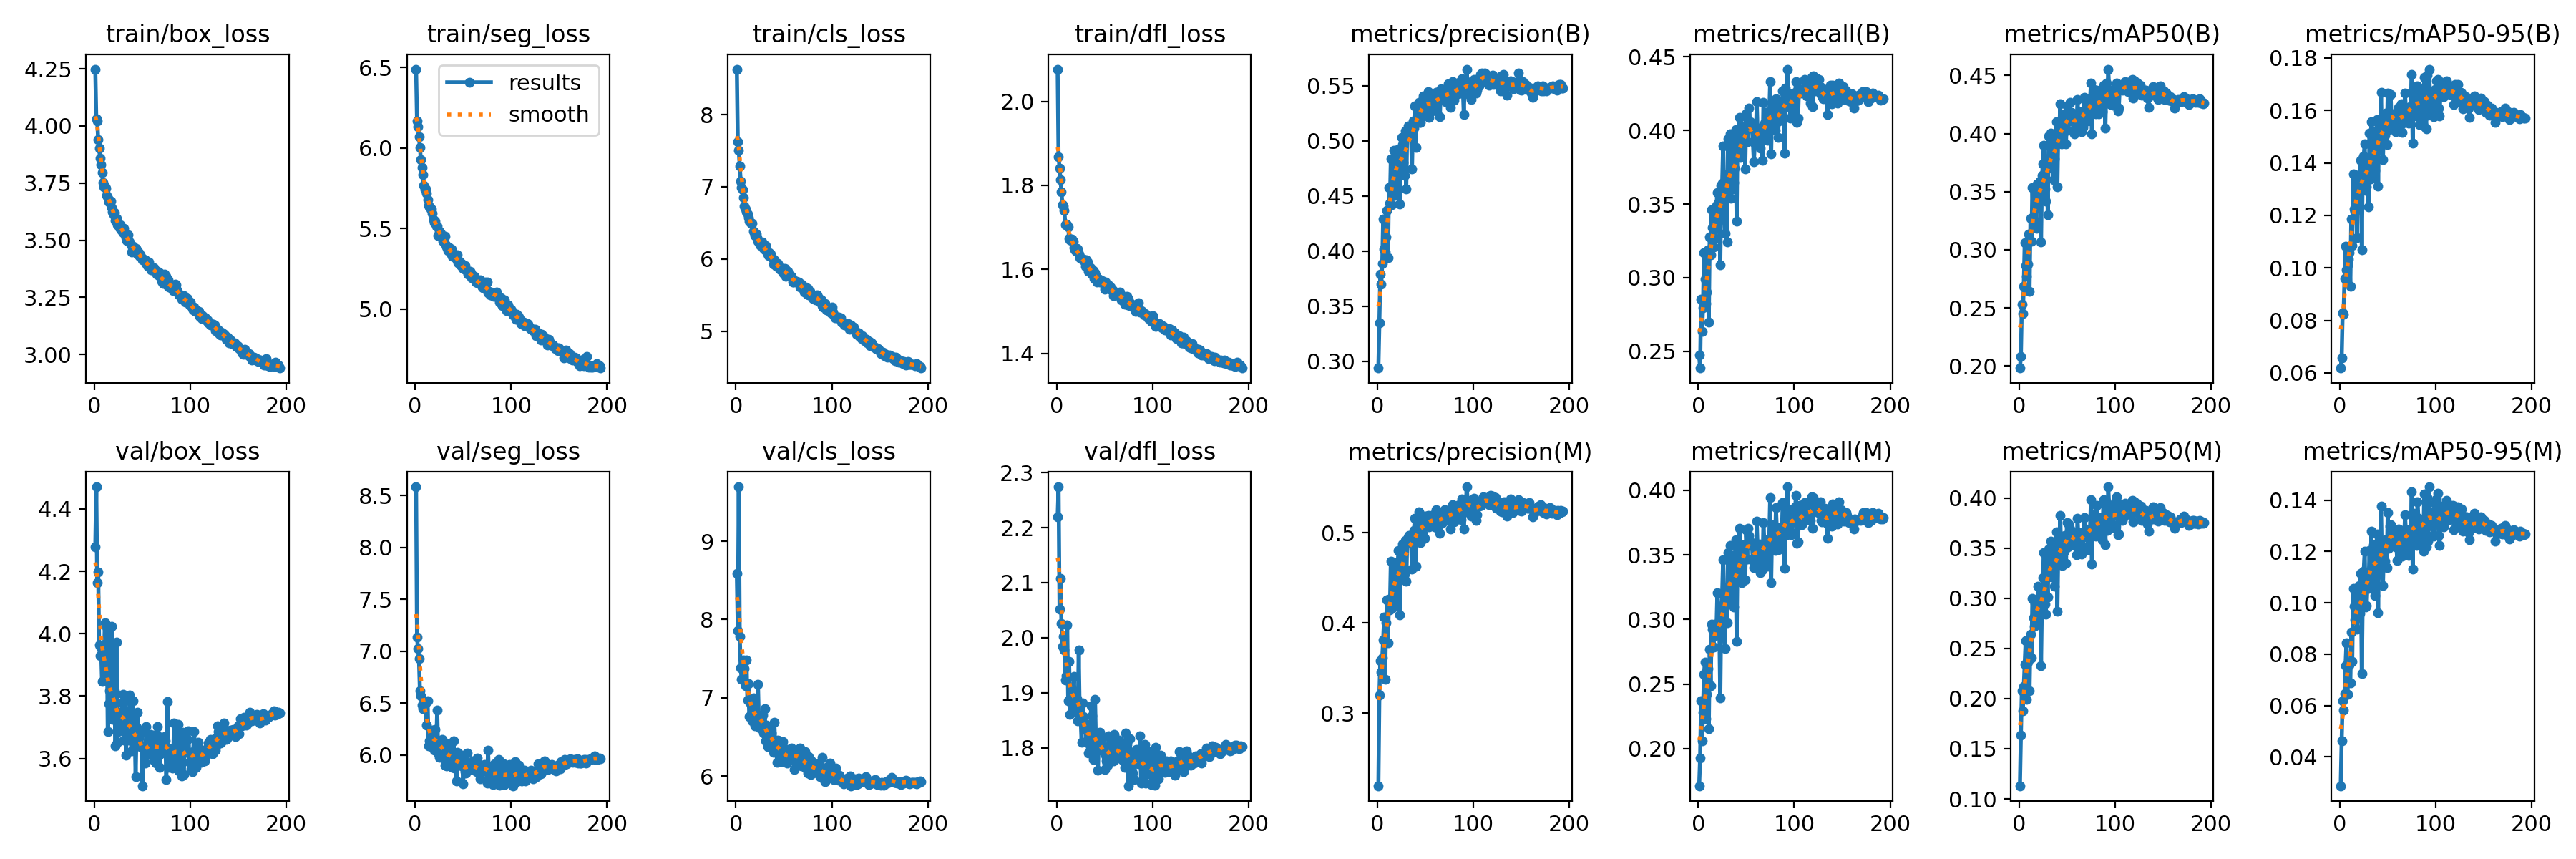

Source data for this figure (header and first rows):
epoch, time, train/box_loss, train/seg_loss, train/cls_loss, train/dfl_loss, metrics/precision(B), metrics/recall(B), metrics/mAP50(B), metrics/mAP50-95(B), metrics/precision(M), metrics/recall(M), metrics/mAP50(M), metrics/mAP50-95(M), val/box_loss, val/seg_loss, val/cls_loss, val/dfl_loss, lr/pg0, lr/pg1, lr/pg2
1, 209.3, 4.248, 6.49, 8.63, 2.077, 0.2937, 0.2472, 0.1982, 0.06183, 0.2198, 0.1713, 0.1131, 0.02872, 4.278, 8.584, 8.586, 2.22, 0.000661, 0.000661, 0.000661
2, 428.1, 4.029, 6.168, 7.626, 1.869, 0.3346, 0.2386, 0.2083, 0.06569, 0.3199, 0.1927, 0.1633, 0.04634, 4.47, 7.138, 7.861, 2.274, 0.001328, 0.001328, 0.001328
3, 643.6, 4.02, 6.133, 7.504, 1.842, 0.379, 0.2852, 0.2534, 0.08276, 0.3582, 0.2371, 0.2082, 0.06196, 4.163, 7.027, 9.695, 2.052, 0.001994, 0.001994, 0.001994
4, 858, 3.941, 6.07, 7.284, 1.813, 0.37, 0.2635, 0.2454, 0.08242, 0.3457, 0.2061, 0.1878, 0.05813, 4.198, 6.932, 7.782, 2.108, 0.001999, 0.001999, 0.001999
5, 1069, 3.901, 6.003, 7.075, 1.785, 0.3886, 0.2793, 0.2686, 0.09598, 0.3614, 0.2284, 0.2118, 0.06462, 3.963, 6.62, 7.383, 2.026, 0.001998, 0.001998, 0.001998
6, 1268, 3.86, 5.926, 6.993, 1.755, 0.4291, 0.3168, 0.3062, 0.1082, 0.3814, 0.2574, 0.2346, 0.07544, 3.929, 6.57, 7.239, 1.985, 0.001997, 0.001997, 0.001997
7, 1474, 3.831, 5.878, 6.957, 1.75, 0.402, 0.2988, 0.2863, 0.09928, 0.4061, 0.2669, 0.2581, 0.08449, 3.954, 6.482, 7.406, 2.002, 0.001996, 0.001996, 0.001996
8, 1680, 3.795, 5.834, 6.854, 1.741, 0.3993, 0.2822, 0.2772, 0.1013, 0.3376, 0.2231, 0.1991, 0.06421, 3.847, 6.449, 7.48, 1.978, 0.001994, 0.001994, 0.001994
9, 1900, 3.753, 5.765, 6.726, 1.706, 0.4126, 0.2903, 0.2874, 0.1034, 0.3998, 0.2422, 0.2363, 0.077, 3.928, 6.496, 7.375, 1.923, 0.001992, 0.001992, 0.001992
10, 2119, 3.734, 5.74, 6.692, 1.708, 0.4367, 0.3189, 0.3135, 0.1058, 0.4256, 0.262, 0.2569, 0.07565, 3.928, 6.504, 7.156, 1.931, 0.00199, 0.00199, 0.00199
11, 2328, 3.735, 5.746, 6.653, 1.707, 0.3941, 0.2695, 0.2645, 0.09284, 0.3779, 0.2152, 0.2078, 0.06867, 4.035, 6.501, 7.484, 2.023, 0.001988, 0.001988, 0.001988
12, 2532, 3.727, 5.718, 6.618, 1.702, 0.4579, 0.3279, 0.3271, 0.1186, 0.4261, 0.2772, 0.2644, 0.0885, 3.85, 6.289, 6.97, 1.886, 0.001985, 0.001985, 0.001985
13, 2746, 3.695, 5.68, 6.572, 1.673, 0.4433, 0.3155, 0.3073, 0.1086, 0.4143, 0.2486, 0.2407, 0.07719, 4.021, 6.523, 7.18, 1.956, 0.001982, 0.001982, 0.001982
14, 2957, 3.683, 5.644, 6.527, 1.671, 0.4835, 0.3461, 0.3537, 0.1358, 0.4684, 0.2964, 0.2999, 0.1055, 3.686, 6.086, 6.758, 1.86, 0.001979, 0.001979, 0.001979
15, 3178, 3.668, 5.633, 6.503, 1.669, 0.4417, 0.3341, 0.3258, 0.1224, 0.4158, 0.2926, 0.2808, 0.09855, 3.776, 6.136, 6.926, 1.881, 0.001976, 0.001976, 0.001976
16, 3399, 3.669, 5.621, 6.495, 1.672, 0.4599, 0.321, 0.3242, 0.1214, 0.4215, 0.2784, 0.2724, 0.09344, 3.817, 6.166, 6.953, 1.887, 0.001973, 0.001973, 0.001973
17, 3603, 3.67, 5.619, 6.496, 1.667, 0.4913, 0.346, 0.354, 0.1352, 0.4665, 0.2961, 0.2959, 0.1023, 3.746, 6.079, 6.707, 1.9, 0.001969, 0.001969, 0.001969
18, 3801, 3.643, 5.592, 6.383, 1.652, 0.4506, 0.3267, 0.3182, 0.1115, 0.4277, 0.2876, 0.2757, 0.08961, 4.024, 6.241, 6.997, 1.929, 0.001965, 0.001965, 0.001965
19, 4018, 3.625, 5.555, 6.375, 1.647, 0.4839, 0.3488, 0.3566, 0.1353, 0.4557, 0.2917, 0.2932, 0.09995, 3.726, 6.129, 6.751, 1.868, 0.001961, 0.001961, 0.001961
20, 4237, 3.61, 5.538, 6.329, 1.643, 0.4727, 0.358, 0.3568, 0.1332, 0.4483, 0.3209, 0.3121, 0.1066, 3.761, 6.044, 6.643, 1.875, 0.001956, 0.001956, 0.001956
21, 4457, 3.622, 5.547, 6.344, 1.65, 0.4922, 0.3505, 0.3545, 0.1309, 0.4589, 0.2894, 0.2868, 0.0958, 3.816, 6.248, 6.712, 1.89, 0.001952, 0.001952, 0.001952
22, 4675, 3.587, 5.513, 6.296, 1.649, 0.4903, 0.3394, 0.3593, 0.1409, 0.4799, 0.2962, 0.3106, 0.1115, 3.641, 6.039, 6.686, 1.849, 0.001947, 0.001947, 0.001947
23, 4896, 3.596, 5.514, 6.248, 1.637, 0.4429, 0.3087, 0.3066, 0.1069, 0.4093, 0.239, 0.233, 0.0724, 3.972, 6.434, 7.173, 1.977, 0.001941, 0.001941, 0.001941
24, 5115, 3.568, 5.458, 6.228, 1.627, 0.484, 0.3628, 0.3641, 0.141, 0.4493, 0.309, 0.3021, 0.1047, 3.652, 6.023, 6.667, 1.859, 0.001936, 0.001936, 0.001936
25, 5337, 3.571, 5.483, 6.198, 1.627, 0.5031, 0.3643, 0.3738, 0.1426, 0.4777, 0.3204, 0.321, 0.1124, 3.687, 5.978, 6.619, 1.857, 0.00193, 0.00193, 0.00193
26, 5558, 3.555, 5.451, 6.189, 1.624, 0.4966, 0.3894, 0.3901, 0.1472, 0.4875, 0.3463, 0.3454, 0.1201, 3.701, 6.051, 6.643, 1.81, 0.001925, 0.001925, 0.001925
27, 5784, 3.567, 5.47, 6.239, 1.624, 0.4803, 0.3486, 0.3522, 0.1295, 0.4572, 0.2982, 0.2944, 0.09832, 3.749, 6.096, 6.778, 1.881, 0.001919, 0.001919, 0.001919
28, 6003, 3.546, 5.449, 6.188, 1.625, 0.4683, 0.3303, 0.342, 0.131, 0.4537, 0.2775, 0.2844, 0.09906, 3.715, 6.153, 6.777, 1.857, 0.001912, 0.001912, 0.001912
29, 6224, 3.538, 5.423, 6.145, 1.617, 0.5092, 0.3701, 0.3783, 0.1398, 0.4909, 0.3249, 0.3255, 0.1084, 3.779, 6.087, 6.547, 1.834, 0.001906, 0.001906, 0.001906
30, 6448, 3.533, 5.423, 6.125, 1.607, 0.4563, 0.3242, 0.3302, 0.1233, 0.4462, 0.2977, 0.3015, 0.1056, 3.806, 6.07, 6.863, 1.844, 0.001899, 0.001899, 0.001899
31, 6658, 3.553, 5.453, 6.185, 1.623, 0.5088, 0.3945, 0.3978, 0.1512, 0.4891, 0.3515, 0.3495, 0.1203, 3.66, 5.902, 6.449, 1.809, 0.001892, 0.001892, 0.001892
32, 6862, 3.524, 5.4, 6.121, 1.617, 0.5134, 0.3626, 0.3734, 0.134, 0.4955, 0.3181, 0.3252, 0.1058, 3.785, 6.115, 6.647, 1.814, 0.001885, 0.001885, 0.001885
33, 7086, 3.512, 5.386, 6.062, 1.596, 0.5083, 0.3978, 0.4003, 0.1556, 0.4966, 0.3576, 0.3572, 0.1278, 3.61, 5.898, 6.374, 1.79, 0.001878, 0.001878, 0.001878
34, 7310, 3.5, 5.364, 6.048, 1.6, 0.505, 0.3537, 0.3699, 0.1379, 0.4897, 0.3127, 0.3213, 0.1097, 3.748, 6.064, 6.557, 1.815, 0.00187, 0.00187, 0.00187
35, 7528, 3.522, 5.382, 6.09, 1.603, 0.5043, 0.3926, 0.3961, 0.152, 0.4905, 0.3459, 0.3496, 0.1227, 3.66, 5.968, 6.41, 1.833, 0.001862, 0.001862, 0.001862
36, 7744, 3.494, 5.38, 6.068, 1.598, 0.4745, 0.3602, 0.3604, 0.1344, 0.4597, 0.3239, 0.3223, 0.1126, 3.726, 5.928, 6.589, 1.876, 0.001854, 0.001854, 0.001854
37, 7963, 3.492, 5.347, 6.026, 1.588, 0.5177, 0.3646, 0.3781, 0.137, 0.4878, 0.3094, 0.312, 0.1027, 3.804, 6.115, 6.554, 1.858, 0.001846, 0.001846, 0.001846
38, 8182, 3.481, 5.374, 6.013, 1.597, 0.5113, 0.3745, 0.3902, 0.1499, 0.5026, 0.3367, 0.3495, 0.1223, 3.663, 5.987, 6.43, 1.779, 0.001837, 0.001837, 0.001837
39, 8399, 3.45, 5.326, 5.925, 1.578, 0.5316, 0.4006, 0.4103, 0.1565, 0.5159, 0.3615, 0.3663, 0.1268, 3.624, 5.882, 6.307, 1.791, 0.001829, 0.001829, 0.001829
40, 8618, 3.473, 5.333, 5.988, 1.592, 0.4943, 0.3381, 0.354, 0.1312, 0.4631, 0.2828, 0.2869, 0.09609, 3.785, 6.135, 6.692, 1.887, 0.00182, 0.00182, 0.00182
41, 8824, 3.464, 5.321, 5.954, 1.584, 0.5293, 0.3974, 0.406, 0.1548, 0.5042, 0.3519, 0.3529, 0.1231, 3.642, 5.872, 6.372, 1.801, 0.001811, 0.001811, 0.001811
42, 9036, 3.464, 5.331, 5.897, 1.57, 0.5255, 0.3831, 0.3982, 0.1485, 0.4995, 0.3449, 0.3499, 0.1187, 3.7, 5.955, 6.384, 1.798, 0.001802, 0.001802, 0.001802
43, 9249, 3.463, 5.31, 5.906, 1.578, 0.5352, 0.4088, 0.4256, 0.1669, 0.5226, 0.3705, 0.3829, 0.1376, 3.542, 5.75, 6.175, 1.759, 0.001792, 0.001792, 0.001792
44, 9467, 3.458, 5.336, 5.939, 1.577, 0.5168, 0.3816, 0.3909, 0.1469, 0.5041, 0.3339, 0.3383, 0.1138, 3.701, 6.025, 6.458, 1.818, 0.001783, 0.001783, 0.001783
45, 9679, 3.44, 5.288, 5.871, 1.571, 0.5166, 0.3833, 0.3956, 0.1413, 0.4893, 0.3284, 0.3326, 0.1066, 3.749, 6.021, 6.451, 1.829, 0.001773, 0.001773, 0.001773
46, 9869, 3.445, 5.296, 5.861, 1.572, 0.5364, 0.4028, 0.4151, 0.156, 0.516, 0.3577, 0.3622, 0.1232, 3.666, 5.917, 6.259, 1.815, 0.001763, 0.001763, 0.001763
47, 10089, 3.431, 5.273, 5.851, 1.573, 0.5272, 0.3925, 0.4041, 0.1505, 0.499, 0.3448, 0.3471, 0.1161, 3.681, 5.954, 6.364, 1.803, 0.001753, 0.001753, 0.001753
48, 10311, 3.436, 5.282, 5.865, 1.57, 0.5407, 0.4, 0.4169, 0.1589, 0.5185, 0.3562, 0.363, 0.1245, 3.639, 5.896, 6.186, 1.794, 0.001742, 0.001742, 0.001742
49, 10532, 3.425, 5.259, 5.872, 1.566, 0.5235, 0.3736, 0.3908, 0.147, 0.494, 0.3305, 0.335, 0.1137, 3.683, 6.001, 6.442, 1.801, 0.001732, 0.001732, 0.001732
50, 10749, 3.414, 5.252, 5.801, 1.553, 0.5399, 0.4112, 0.4237, 0.1667, 0.5181, 0.3696, 0.3757, 0.1352, 3.513, 5.725, 6.22, 1.76, 0.001721, 0.001721, 0.001721
51, 10970, 3.416, 5.25, 5.865, 1.569, 0.5324, 0.3924, 0.4029, 0.1528, 0.5074, 0.3465, 0.3518, 0.1212, 3.641, 5.887, 6.346, 1.786, 0.00171, 0.00171, 0.00171
52, 11186, 3.413, 5.268, 5.761, 1.557, 0.5303, 0.4065, 0.4161, 0.1568, 0.5085, 0.3707, 0.3745, 0.1298, 3.627, 5.841, 6.238, 1.776, 0.001699, 0.001699, 0.001699
53, 11404, 3.414, 5.245, 5.792, 1.557, 0.5449, 0.4153, 0.4268, 0.1661, 0.5192, 0.3651, 0.3694, 0.1306, 3.586, 5.83, 6.163, 1.769, 0.001688, 0.001688, 0.001688
54, 11631, 3.399, 5.233, 5.833, 1.563, 0.5214, 0.4059, 0.4106, 0.1552, 0.506, 0.3584, 0.3588, 0.1241, 3.703, 6.021, 6.277, 1.822, 0.001676, 0.001676, 0.001676
55, 11850, 3.39, 5.217, 5.786, 1.555, 0.5427, 0.4014, 0.4181, 0.1586, 0.5166, 0.3574, 0.3634, 0.124, 3.639, 5.883, 6.259, 1.802, 0.001665, 0.001665, 0.001665
56, 12070, 3.386, 5.218, 5.77, 1.559, 0.5287, 0.4021, 0.4148, 0.158, 0.5105, 0.3593, 0.3657, 0.1277, 3.616, 5.852, 6.222, 1.784, 0.001653, 0.001653, 0.001653
57, 12287, 3.403, 5.235, 5.763, 1.552, 0.5274, 0.3922, 0.4104, 0.1578, 0.5121, 0.3452, 0.3573, 0.1248, 3.612, 5.86, 6.269, 1.813, 0.001641, 0.001641, 0.001641
58, 12508, 3.385, 5.227, 5.761, 1.552, 0.5402, 0.3787, 0.4, 0.1518, 0.5201, 0.3403, 0.3527, 0.1219, 3.677, 5.91, 6.357, 1.778, 0.001629, 0.001629, 0.001629
59, 12730, 3.371, 5.196, 5.677, 1.537, 0.5279, 0.392, 0.4057, 0.1544, 0.5101, 0.3457, 0.3544, 0.1222, 3.641, 5.925, 6.325, 1.776, 0.001617, 0.001617, 0.001617
60, 12950, 3.375, 5.203, 5.677, 1.545, 0.5309, 0.3915, 0.4029, 0.1537, 0.5066, 0.3409, 0.3439, 0.1166, 3.66, 5.941, 6.274, 1.824, 0.001604, 0.001604, 0.001604
... 133 more rows
